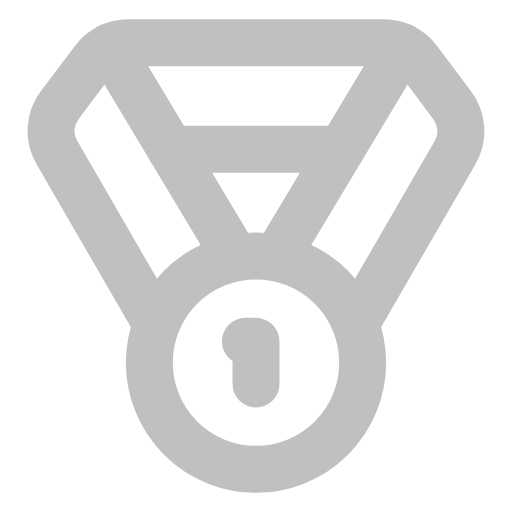
t = 0.00 s
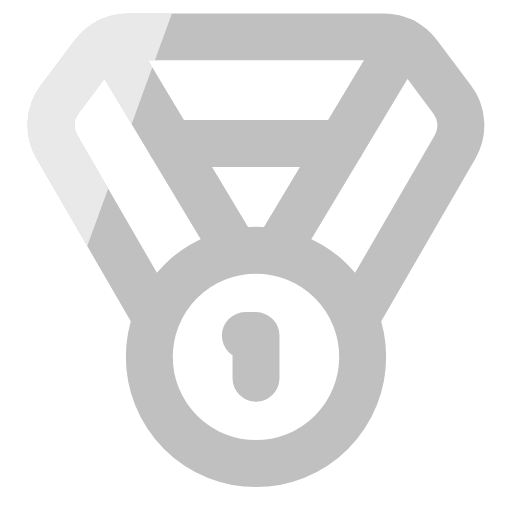
t = 0.54 s
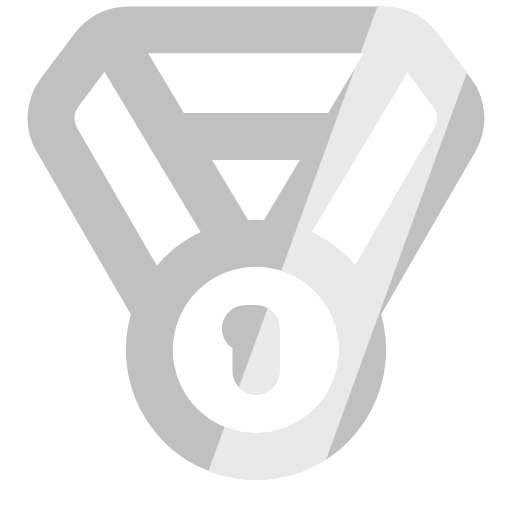
t = 1.20 s
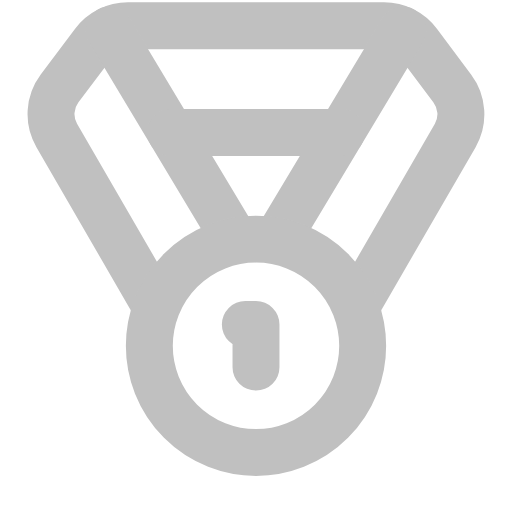
t = 1.62 s
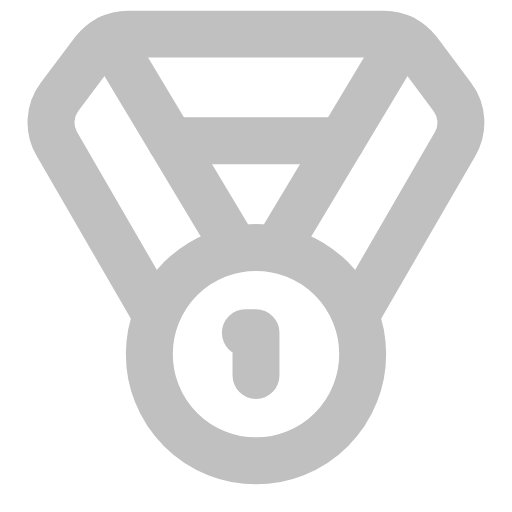
t = 2.40 s
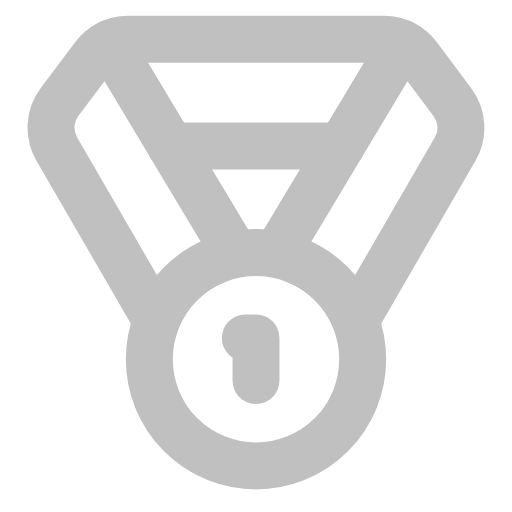
t = 2.88 s

The animated SVG that drew these frames (rendered in a browser with its animation timeline set to each time). Animation: 2 SMIL elements (animateTransform=2); one cycle of 3.60 s, repeats indefinitely.

<!-- Derived from Lucide medal; ISC license: ./LICENSE. Motion by Tourn. --><svg xmlns="http://www.w3.org/2000/svg" width="64" height="64" viewBox="0 0 24 24"><defs><g id="eventsecondbase" fill="none" stroke="#c0c0c0" stroke-width="2.2" stroke-linecap="round" stroke-linejoin="round"><title>Second Place</title>
  <path d="M7.21 15 2.66 7.14a2 2 0 0 1 .13-2.2L4.4 2.8A2 2 0 0 1 6 2h12a2 2 0 0 1 1.6.8l1.6 2.14a2 2 0 0 1 .14 2.2L16.79 15" />
  <path d="M11 12 5.12 2.2" />
  <path d="m13 12 5.88-9.8" />
  <path d="M8 7h8" />
  <circle cx="12" cy="17" r="5" />
  <path d="M12 18v-2h-.5" />
</g><mask id="eventsecondmask" maskUnits="userSpaceOnUse" x="0" y="0" width="24" height="24" style="mask-type:alpha"><use href="#eventsecondbase"/></mask></defs><g><animateTransform attributeName="transform" type="translate" values="0 0;0 -0.8;0 0" dur="3.2s" repeatCount="indefinite"/><use href="#eventsecondbase"/><g mask="url(#eventsecondmask)"><g transform="rotate(20 12 12)"><rect x="-12" y="-10" width="5" height="44" fill="#fff" opacity=".65"><animateTransform attributeName="transform" type="translate" values="0 0;46 0;46 0" keyTimes="0;.6;1" dur="3.6s" repeatCount="indefinite"/></rect></g></g></g></svg>
